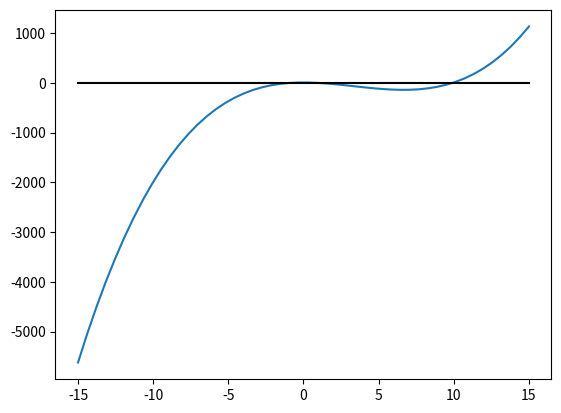
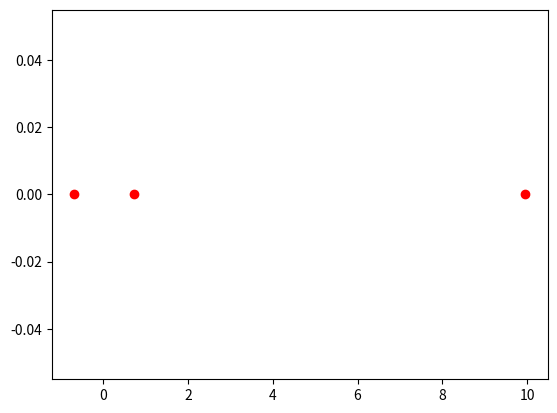

The matplotlib source for these figures, in order:
# -*- coding: utf-8 -*-
"""
Created on Wed Feb 20 15:52:23 2019

@author: UO258425
"""
import numpy as np
import matplotlib.pyplot as plt

def incrementalSearch(f,a,b,dx):
    x0 = a
    x1 = a+dx
    
    while(x1 <= b):
        if sign(f(x0)) != sign(f(x1)):
            return (x0,x1)
        x0 = x1
        x1 += dx
        
    return (None,None)
      
   
def sign(x):
    if x == 0:
        return 0
    return 1 if x > 0 else -1
   
    
def bisection(f, a ,b ,tol = 1e-12, maxiter = 100):
    a1 = a
    b1 = b
    k = 0
    x = (a1+b1)/2
    error = np.inf

    while( k < maxiter and error > tol ):
        if(sign(f(a1)) != sign(f(x))):
            b1 = x
        elif(sign(f(x)) != sign(f(b1))):
            a1 = x
        else: #found 0
            return (x, k)
        xp = x
        x = (a1+b1)/2
        error = abs(x-xp)
        k+=1
    
    return (x, k)
    

 
############################################################### 
f = lambda x : x**3 - 10*x**2 + 5  # define the function

r = np.zeros(3)
i = 0

dx = 0.1
a = -15
b = 15  


(x0,x1) = incrementalSearch(f,a,b,dx)
while( x0 != None):
    print("There is a zero in [%.1f, %.1f]" % (x0,x1))
    (sol, k) = bisection(f,x0,x1)
    r[i] = sol 
    print("Solution =",sol, "at iteration ",k)
    a = x1
    i+=1
    (x0,x1) = incrementalSearch(f,a,b,dx)


x = np.linspace(-15,15)             # define the mesh in (-1,2)
OX = 0*x 

plt.plot(x,f(x))                # plot the function
plt.plot(x,OX,'k-')             # plot the X axis
plt.show()
plt.plot(r,r*0,'ro')
